Photos from the image-classification dataset "satellite_dataset_final" in the GitHub repository royalp2p/weather-ai-project. Its 3 classes are: clear, cloudy, rain.

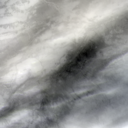
Label: rain

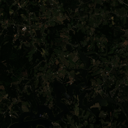
Label: clear

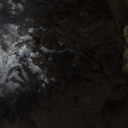
Label: cloudy

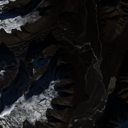
Label: clear

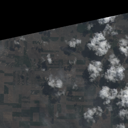
Label: cloudy

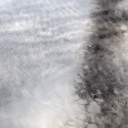
Label: rain
